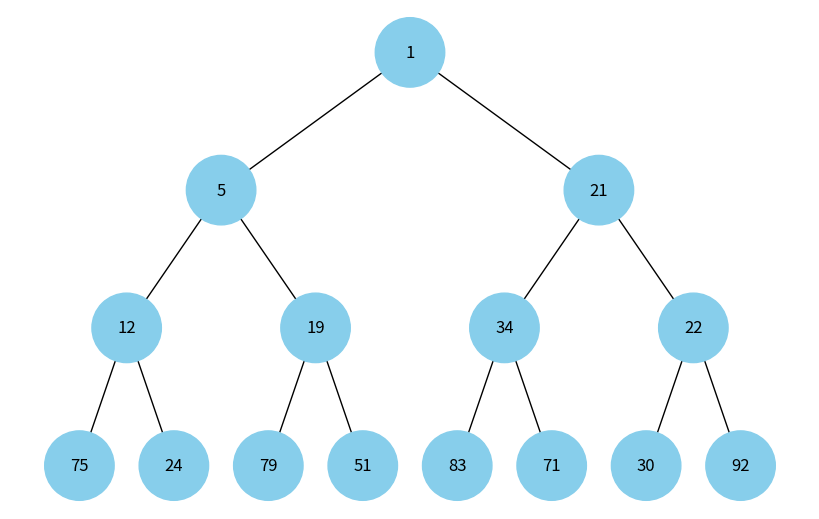

Reproduce this figure in Python.
import uuid
import heapq
import random
import networkx as nx
import matplotlib.pyplot as plt


class Node:
    def __init__(self, key, color="skyblue"):
        self.left = None
        self.right = None
        self.val = key
        self.color = color  # Додатковий аргумент для зберігання кольору вузла
        # Унікальний ідентифікатор для кожного вузла
        self.id = str(uuid.uuid4())


def add_edges(graph, node, pos, x=0, y=0, layer=1):
    if node is not None:
        # Використання id та збереження значення вузла
        graph.add_node(node.id, color=node.color, label=node.val)
        if node.left:
            graph.add_edge(node.id, node.left.id)
            l = x - 1 / 2 ** layer
            pos[node.left.id] = (l, y - 1)
            l = add_edges(graph, node.left, pos, x=l, y=y - 1, layer=layer + 1)
        if node.right:
            graph.add_edge(node.id, node.right.id)
            r = x + 1 / 2 ** layer
            pos[node.right.id] = (r, y - 1)
            r = add_edges(graph, node.right, pos, x=r,
                          y=y - 1, layer=layer + 1)
    return graph


def draw_tree(tree_root):
    tree = nx.DiGraph()
    pos = {tree_root.id: (0, 0)}
    tree = add_edges(tree, tree_root, pos)

    colors = [node[1]['color'] for node in tree.nodes(data=True)]
    labels = {node[0]: node[1]['label'] for node in tree.nodes(
        data=True)}  # Використовуйте значення вузла для міток

    plt.figure(figsize=(8, 5))
    nx.draw(tree, pos=pos, labels=labels, arrows=False,
            node_size=2500, node_color=colors)
    plt.show()


def insert_into_tree(arr, i, n):
    if i < n:
        node = Node(arr[i])
        node.left = insert_into_tree(arr, 2 * i + 1, n)
        node.right = insert_into_tree(arr, 2 * i + 2, n)
        return node
    return None


def build_tree_from_heap(arr):
    n = len(arr)
    return insert_into_tree(arr, 0, n)


def generate_random_list(size, min_value, max_value):
    return [random.randint(min_value, max_value) for _ in range(size)]


def main():
    print(f"*** GoIT Neo Algo Final Project ***")

    heap = generate_random_list(15, 0, 100)
    print(f"Task 4 - Pyramid visualization | Arbitrary list: {heap}")

    heapq.heapify(heap)
    print(f"Task 4 - Pyramid visualization | Binary heap: {heap}")

    tree_root = build_tree_from_heap(heap)
    draw_tree(tree_root)


if __name__ == "__main__":
    main()
